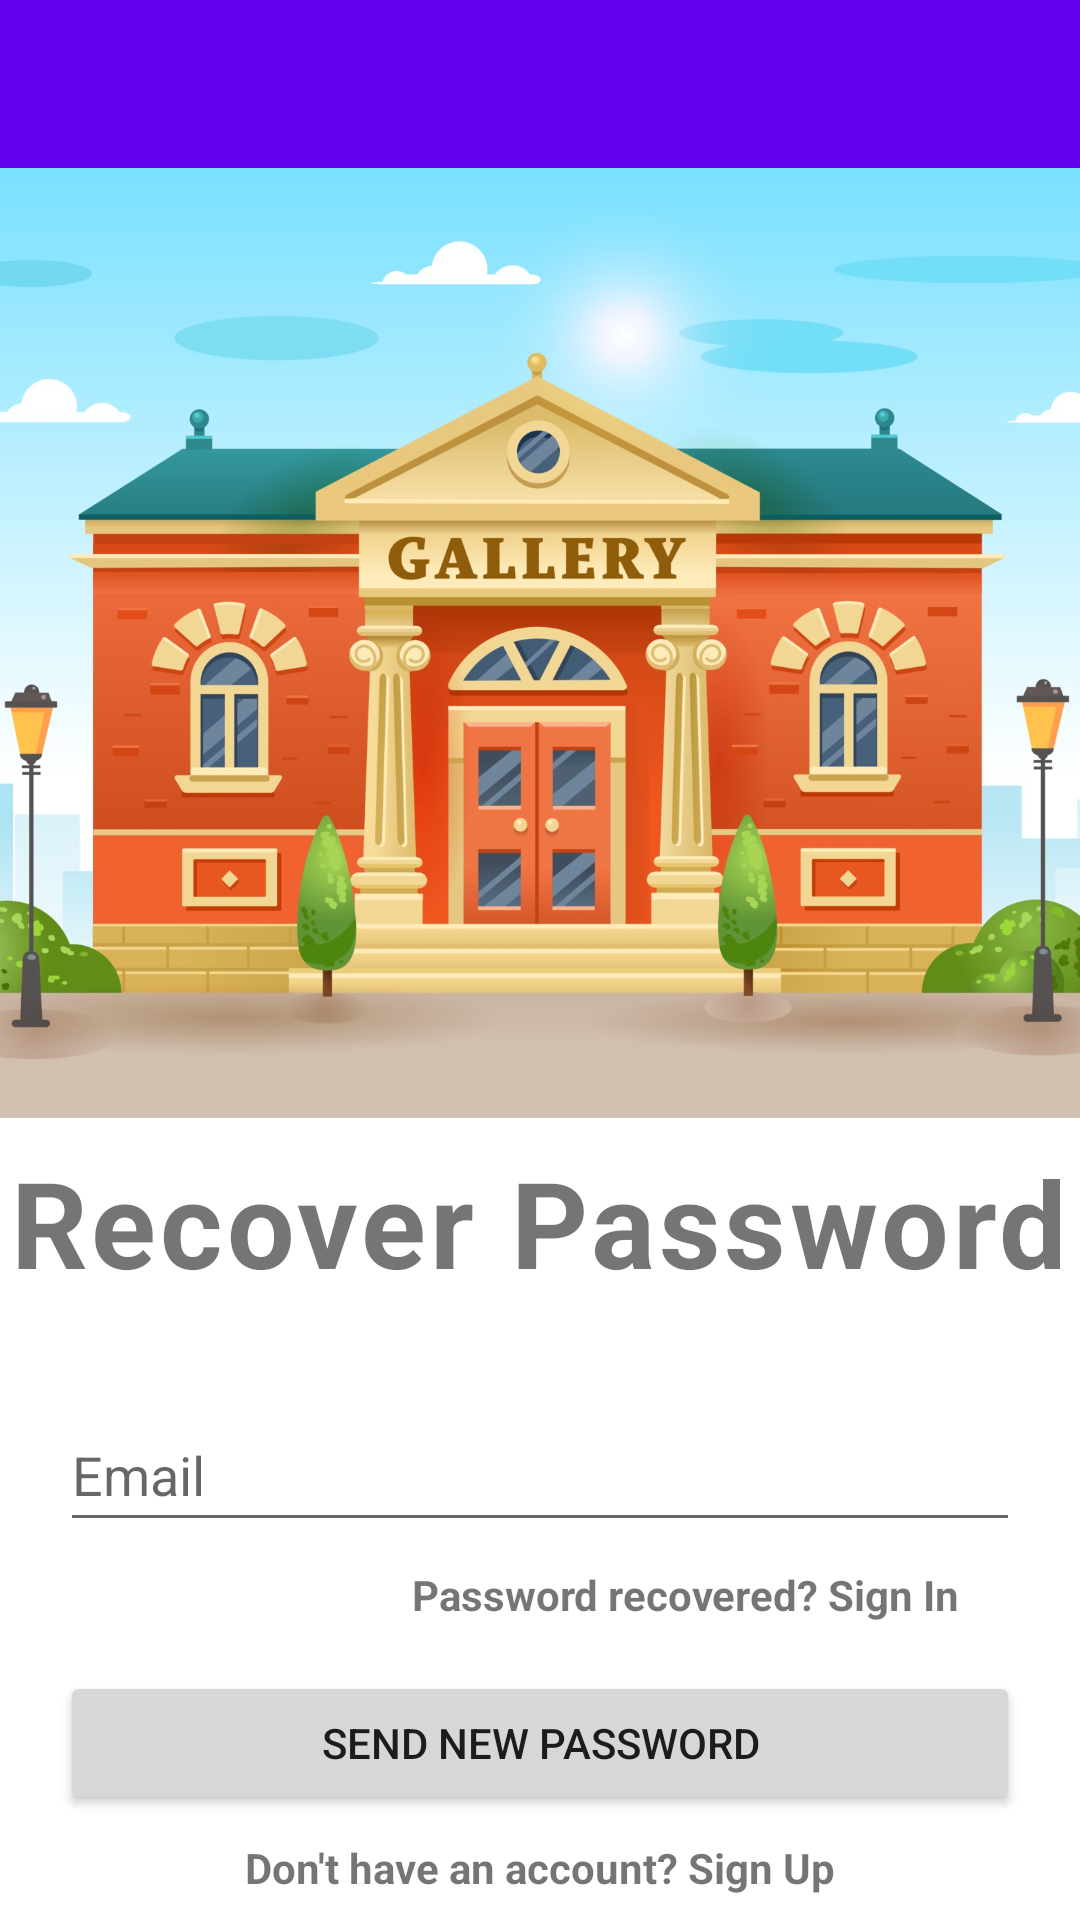

Here is an Android app screen rendered from its layout file. Give the layout XML and the strings, colors and styles it references.
<!-- AndroidManifest.xml: application theme Theme.ECultureTool -->
<!-- res/layout/fragment_forget_password.xml -->
<?xml version="1.0" encoding="utf-8"?>
<androidx.constraintlayout.widget.ConstraintLayout xmlns:android="http://schemas.android.com/apk/res/android"
    android:layout_width="match_parent"
    android:layout_height="match_parent"
    xmlns:app="http://schemas.android.com/apk/res-auto"
    xmlns:tools="http://schemas.android.com/tools">

    <androidx.appcompat.widget.Toolbar
        android:id="@+id/forgetPasswordToolbar"
        android:layout_width="match_parent"
        android:layout_height="wrap_content"
        android:background="?attr/colorPrimary"
        android:minHeight="?attr/actionBarSize"
        android:theme="?attr/actionBarTheme"
        app:layout_constraintEnd_toEndOf="parent"
        app:layout_constraintStart_toStartOf="parent"
        app:layout_constraintTop_toTopOf="parent" />

    <ImageView
        android:id="@+id/imgMuseum"
        android:layout_width="wrap_content"
        android:layout_height="0dp"
        android:layout_marginBottom="8dp"
        android:contentDescription="@string/museum"
        android:scaleType="centerCrop"
        android:src="@drawable/museum"
        app:layout_constraintBottom_toTopOf="@+id/lytForgetPassword"
        app:layout_constraintEnd_toEndOf="parent"
        app:layout_constraintStart_toStartOf="parent"
        app:layout_constraintTop_toBottomOf="@+id/forgetPasswordToolbar"
        tools:ignore="ImageContrastCheck" />

    <LinearLayout
        android:id="@+id/lytForgetPassword"
        android:layout_width="0dp"
        android:layout_height="wrap_content"
        android:gravity="center_horizontal|top"
        android:orientation="vertical"
        app:layout_constraintBottom_toBottomOf="parent"
        app:layout_constraintEnd_toEndOf="parent"
        app:layout_constraintStart_toStartOf="parent">

        <TextView
            android:id="@+id/txtPassword"
            android:layout_width="wrap_content"
            android:layout_height="wrap_content"
            android:layout_weight="1"
            android:letterSpacing="0.03"
            android:text="@string/recover"
            android:textSize="40sp"
            android:textStyle="bold" />

        <EditText
            android:id="@+id/txtEmail"
            android:layout_width="320dp"
            android:layout_height="48dp"
            android:layout_marginTop="32dp"
            android:layout_weight="1"
            android:autofillHints="@string/email"
            android:hint="@string/email"
            android:inputType="textEmailAddress" />

        <TextView
            android:id="@+id/btnSignIn"
            android:layout_width="wrap_content"
            android:layout_height="wrap_content"
            android:layout_gravity="end"
            android:layout_marginLeft="40dp"
            android:layout_marginTop="8dp"
            android:layout_marginRight="40dp"
            android:layout_weight="1"
            android:text="@string/recover_password"
            android:textStyle="bold" />

        <Button
            android:id="@+id/btnSend"
            android:layout_width="320dp"
            android:layout_height="48dp"
            android:layout_marginTop="16dp"
            android:layout_weight="1"
            android:text="@string/send"
            android:textAllCaps="true" />

        <TextView
            android:id="@+id/btnSignUp"
            android:layout_width="wrap_content"
            android:layout_height="wrap_content"
            android:layout_marginTop="8dp"
            android:layout_marginBottom="8dp"
            android:layout_weight="1"
            android:text="@string/sign_up"
            android:textStyle="bold" />

    </LinearLayout>

</androidx.constraintlayout.widget.ConstraintLayout>
<!-- resources referenced by this layout -->
<resources>
  <!-- drawable museum: jpg bitmap (drawable, 288277 bytes) -->
  <string name="email">Email</string>
  <string name="museum">Museum</string>
  <string name="recover">Recover Password</string>
  <string name="recover_password">Password recovered? Sign In</string>
  <string name="send">Send New Password</string>
  <string name="sign_up">Don\'t have an account? Sign Up</string>
  <style name="Theme.ECultureTool" parent="Theme.MaterialComponents.DayNight.DarkActionBar">
          
          <item name="colorPrimary">@color/purple_500</item>
          <item name="colorPrimaryVariant">@color/purple_700</item>
          <item name="colorOnPrimary">@color/white</item>
          
          <item name="colorSecondary">@color/teal_200</item>
          <item name="colorSecondaryVariant">@color/teal_700</item>
          <item name="colorOnSecondary">@color/black</item>
          
          <item name="android:statusBarColor" tools:targetApi="l">?attr/colorPrimaryVariant</item>
          
      </style>
  <!-- not gathered from this repository: default colours our renderer supplied (Android Studio template values) -->
  <color name="purple_500">#FF6200EE</color>
  <color name="purple_700">#FF3700B3</color>
  <color name="teal_200">#FF03DAC5</color>
  <color name="teal_700">#FF018786</color>
  <color name="black">#FF000000</color>
  <color name="white">#FFFFFFFF</color>
</resources>
